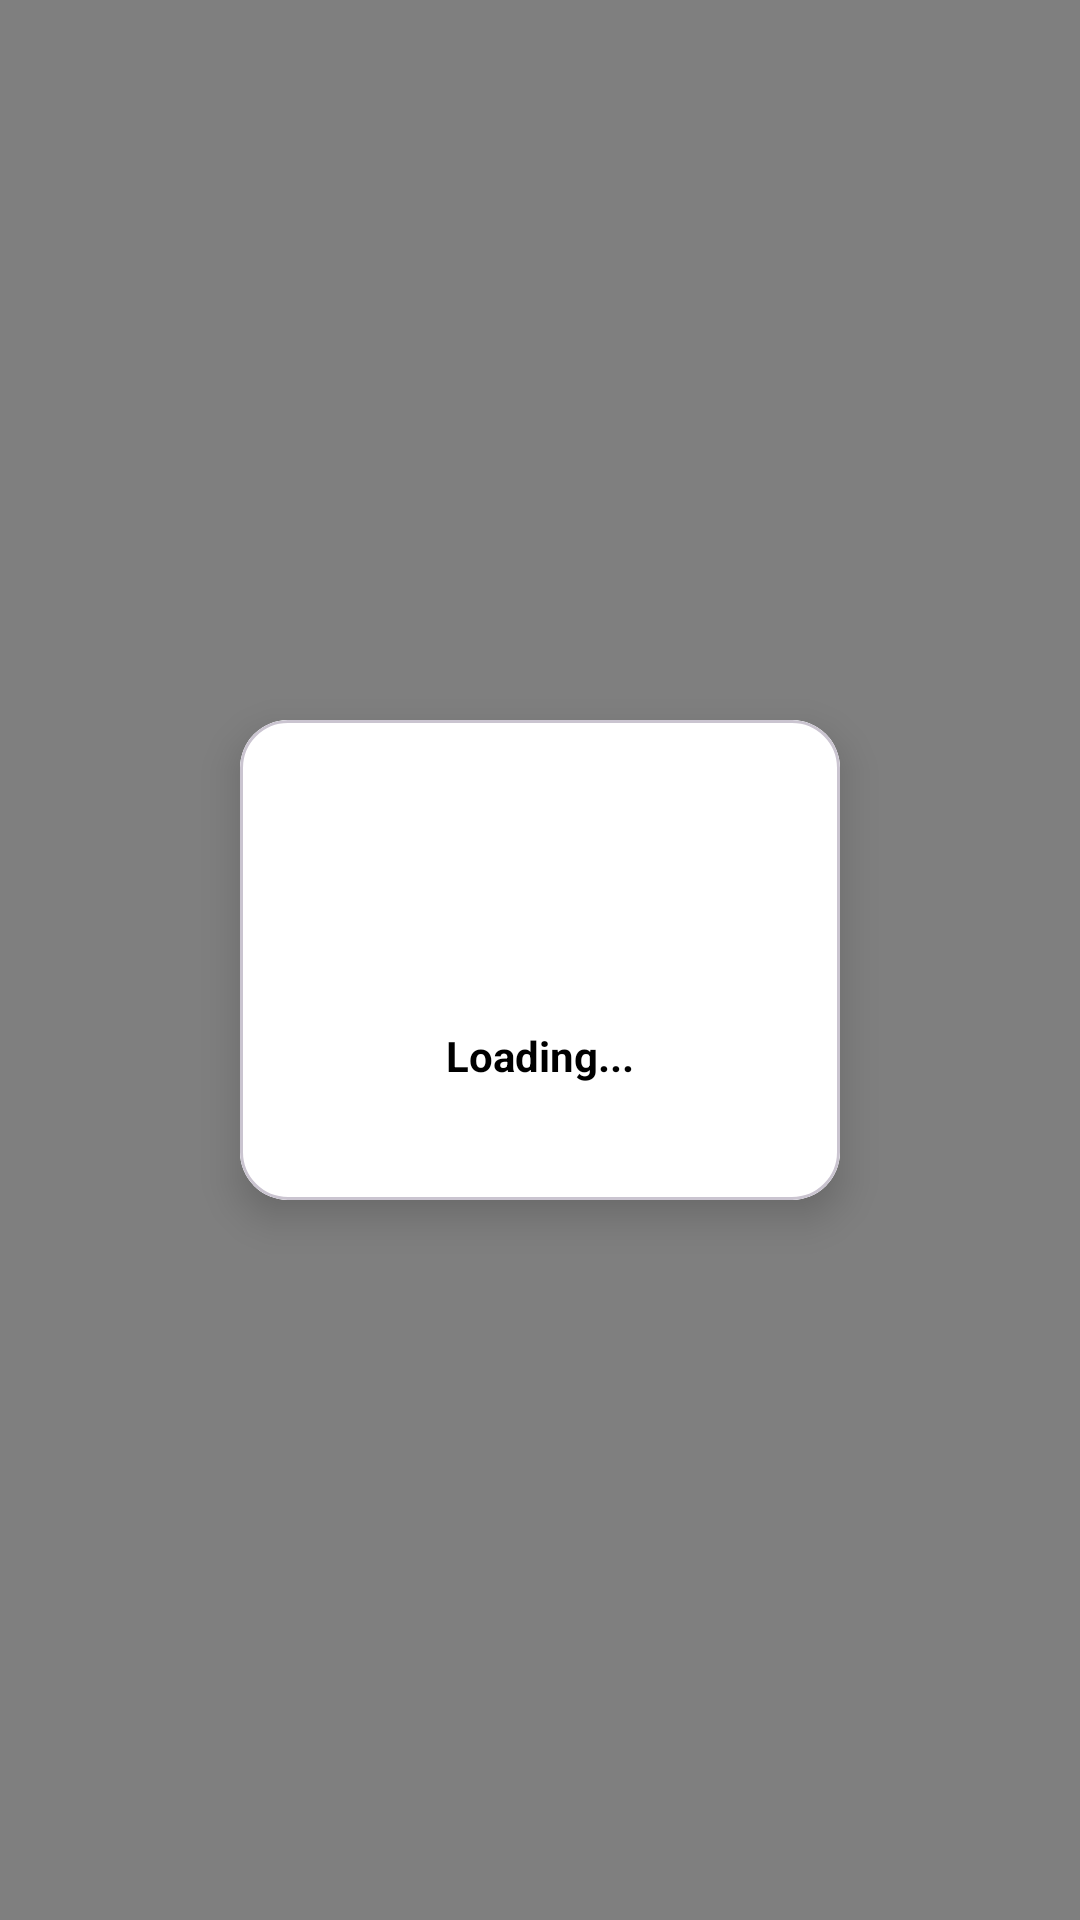

This screen was rendered from an Android layout file. Write that file and the resources it references.
<!-- AndroidManifest.xml: application theme Theme.Ddugky -->
<!-- res/layout/dialog_modern_progress.xml -->
<?xml version="1.0" encoding="utf-8"?>

<androidx.constraintlayout.widget.ConstraintLayout xmlns:android="http://schemas.android.com/apk/res/android"
    xmlns:app="http://schemas.android.com/apk/res-auto"
    xmlns:tools="http://schemas.android.com/tools"
    android:layout_width="match_parent"
    android:layout_height="match_parent"
    android:background="#80000000"
    android:clickable="true"
    android:focusable="true">

    <com.google.android.material.card.MaterialCardView
        android:layout_width="wrap_content"
        android:layout_height="wrap_content"
        android:layout_margin="40dp"
        app:cardCornerRadius="16dp"
        app:cardElevation="8dp"
        app:layout_constraintBottom_toBottomOf="parent"
        app:layout_constraintEnd_toEndOf="parent"
        app:layout_constraintStart_toStartOf="parent"
        app:layout_constraintTop_toTopOf="parent">

        <LinearLayout
            android:layout_width="200dp"
            android:layout_height="160dp"
            android:background="@color/white"
            android:gravity="center"
            android:orientation="vertical"
            android:padding="24dp">

            
            <com.google.android.material.progressindicator.CircularProgressIndicator
                android:layout_width="48dp"
                android:layout_height="48dp"
                android:indeterminate="true"
                app:indicatorColor="@color/white"
                app:trackColor="@color/login_btn" />

            
            <TextView
                android:id="@+id/tvMessage"
                android:layout_width="wrap_content"
                android:layout_height="wrap_content"
                android:layout_marginTop="16dp"
                android:text="Loading..."
                android:textColor="@color/black"
                android:textSize="14sp"
                android:textStyle="bold" />

        </LinearLayout>

    </com.google.android.material.card.MaterialCardView>

</androidx.constraintlayout.widget.ConstraintLayout>
<!-- resources referenced by this layout -->
<resources>
  <color name="black">#FF000000</color>
  <color name="white">#FFFFFFFF</color>
  <style name="Theme.Ddugky" parent="Base.Theme.Ddugky" />
  <style name="Base.Theme.Ddugky" parent="Theme.Material3.DayNight.NoActionBar">
          <item name="android:windowSplashScreenBackground">@color/white</item>
          <item name="android:windowSplashScreenAnimatedIcon">@drawable/ddy_logo</item>
          <item name="android:windowSplashScreenIconBackgroundColor">@color/white</item>
          <item name="colorPrimary">@color/colorPrimarynew</item>
          <item name="postSplashScreenTheme">@style/Theme.Ddugky</item>
          
          <item name="android:windowBackground">@color/white</item>
  
      </style>
  <color name="colorPrimarynew">#0074D9</color>
</resources>
